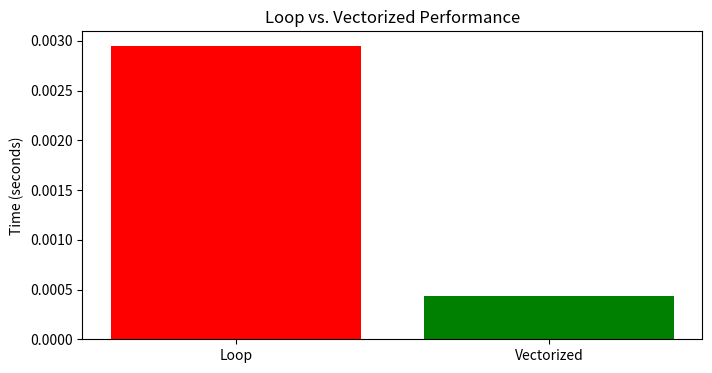
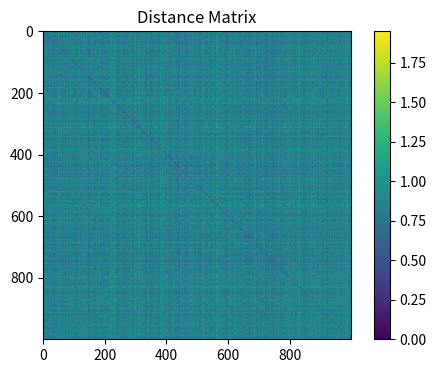

Write the Python code that produced these figures, in order.
import numpy as np
import matplotlib.pyplot as plt
import time
try:
    from scipy import sparse
except ImportError:
    sparse = None

# %% [1. Introduction to Vectorization and Performance]
# Learn advanced NumPy techniques for performance optimization.
# Covers vectorization, memory-efficient computations, and profiling.

print("NumPy version:", np.__version__)

# %% [2. Replacing Loops with Vectorized Operations]
# Compare loop vs. vectorized operations.
np.random.seed(42)
X = np.random.rand(10000, 100)  # Large dataset
y = np.random.rand(10000)

# Loop-based dot product
start_time = time.time()
result_loop = np.zeros(100)
for i in range(100):
    result_loop[i] = np.sum(X[:, i] * y)
loop_time = time.time() - start_time

# Vectorized dot product
start_time = time.time()
result_vectorized = np.dot(X.T, y)
vectorized_time = time.time() - start_time
print("\nLoop Time:", loop_time, "seconds")
print("Vectorized Time:", vectorized_time, "seconds")
print("Speedup:", loop_time / vectorized_time)

# Verify results
print("Results Match:", np.allclose(result_loop, result_vectorized))

# %% [3. Memory-efficient Computations]
# Use np.memmap for large datasets.
large_array = np.memmap('large_array.dat', dtype='float32', mode='w+', shape=(10000, 1000))
large_array[:] = np.random.rand(10000, 1000)
print("\nMemory-mapped Array Shape:", large_array.shape)

# Stride tricks for sliding windows
from numpy.lib.stride_tricks import as_strided
X_small = np.random.rand(100, 10)
window_size = 3
strided = as_strided(X_small, shape=(X_small.shape[0] - window_size + 1, window_size, X_small.shape[1]),
                     strides=(X_small.strides[0], X_small.strides[0], X_small.strides[1]))
print("\nStrided Array Shape (sliding windows):", strided.shape)

# %% [4. Profiling and Optimization]
# Profile a computation-heavy operation.
def compute_distances(X):
    return np.sqrt(((X[:, np.newaxis] - X)**2).sum(axis=2))

X_profile = np.random.rand(1000, 5)
start_time = time.time()
distances = compute_distances(X_profile)
profile_time = time.time() - start_time
print("\nDistance Computation Time:", profile_time, "seconds")

# %% [5. Visualizing Performance]
# Plot loop vs. vectorized times.
plt.figure(figsize=(8, 4))
plt.bar(['Loop', 'Vectorized'], [loop_time, vectorized_time], color=['red', 'green'])
plt.title('Loop vs. Vectorized Performance')
plt.ylabel('Time (seconds)')
plt.savefig('vectorization_performance_bar.png')

# Visualize distance matrix
plt.figure(figsize=(6, 4))
plt.imshow(distances, cmap='viridis')
plt.colorbar()
plt.title('Distance Matrix')
plt.savefig('vectorization_performance_distances.png')

# %% [6. Practical ML Application]
# Optimize a feature scaling operation.
np.random.seed(42)
X_ml = np.random.rand(5000, 50)
start_time = time.time()
X_scaled = (X_ml - np.mean(X_ml, axis=0)) / np.std(X_ml, axis=0)
scaling_time = time.time() - start_time
print("\nML Feature Scaling Time:", scaling_time, "seconds")
print("Scaled Features Shape:", X_scaled.shape)

# %% [7. Interview Scenario: Vectorization]
# Discuss vectorization benefits.
print("\nInterview Scenario: Vectorization")
print("Q: Why use vectorized operations in ML?")
print("A: Vectorization replaces slow loops with optimized C-based operations.")
print("Key: Improves performance for large datasets.")
print("Example: np.dot(X.T, y) vs. loop-based summation.")